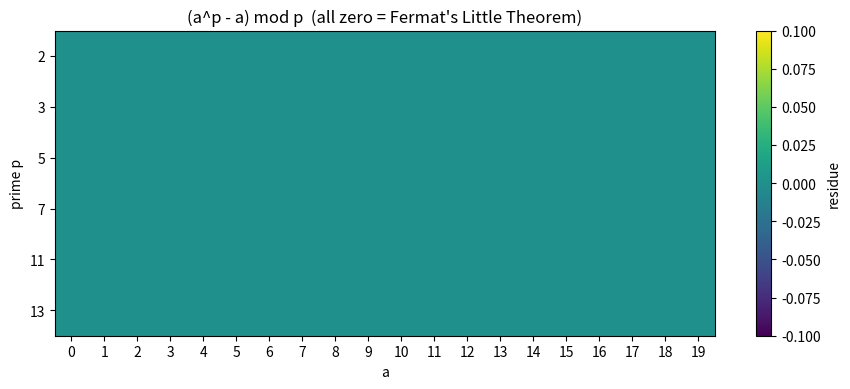

The script that saved this image:
import matplotlib.pyplot as plt
import numpy as np

def visualize_fermat_heatmap() -> None:
    primes = [2, 3, 5, 7, 11, 13]
    a_range = range(0, 20)
    grid = np.array([[(a ** p - a) % p for a in a_range] for p in primes])
    fig, ax = plt.subplots(figsize=(9, 4))
    im = ax.imshow(grid, aspect="auto", cmap="viridis")
    ax.set_yticks(range(len(primes))); ax.set_yticklabels(primes)
    ax.set_xticks(range(len(a_range))); ax.set_xticklabels(list(a_range))
    ax.set_xlabel("a"); ax.set_ylabel("prime p")
    ax.set_title("(a^p - a) mod p  (all zero = Fermat's Little Theorem)")
    fig.colorbar(im, ax=ax, label="residue")
    plt.tight_layout(); plt.savefig("fermat_heatmap.png", dpi=150)

if __name__ == "__main__":
    visualize_fermat_heatmap()
